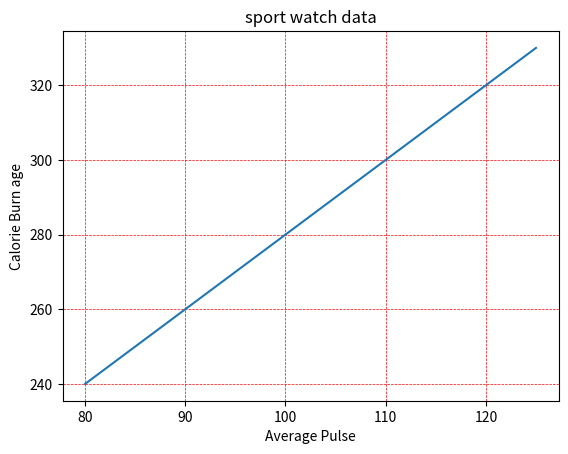

The matplotlib source for this figure:
import numpy as np
import matplotlib.pyplot as plt

x = np.array([80, 85, 90, 95, 100, 105, 110, 115, 120, 125])
y = np.array([240, 250, 260, 270, 280, 290, 300, 310, 320, 330])

plt.plot(x, y)
plt.title("sport watch data")
plt.xlabel("Average Pulse")
plt.ylabel("Calorie Burn age")
plt.grid(color='r', linewidth=0.5, linestyle='--')
plt.show()